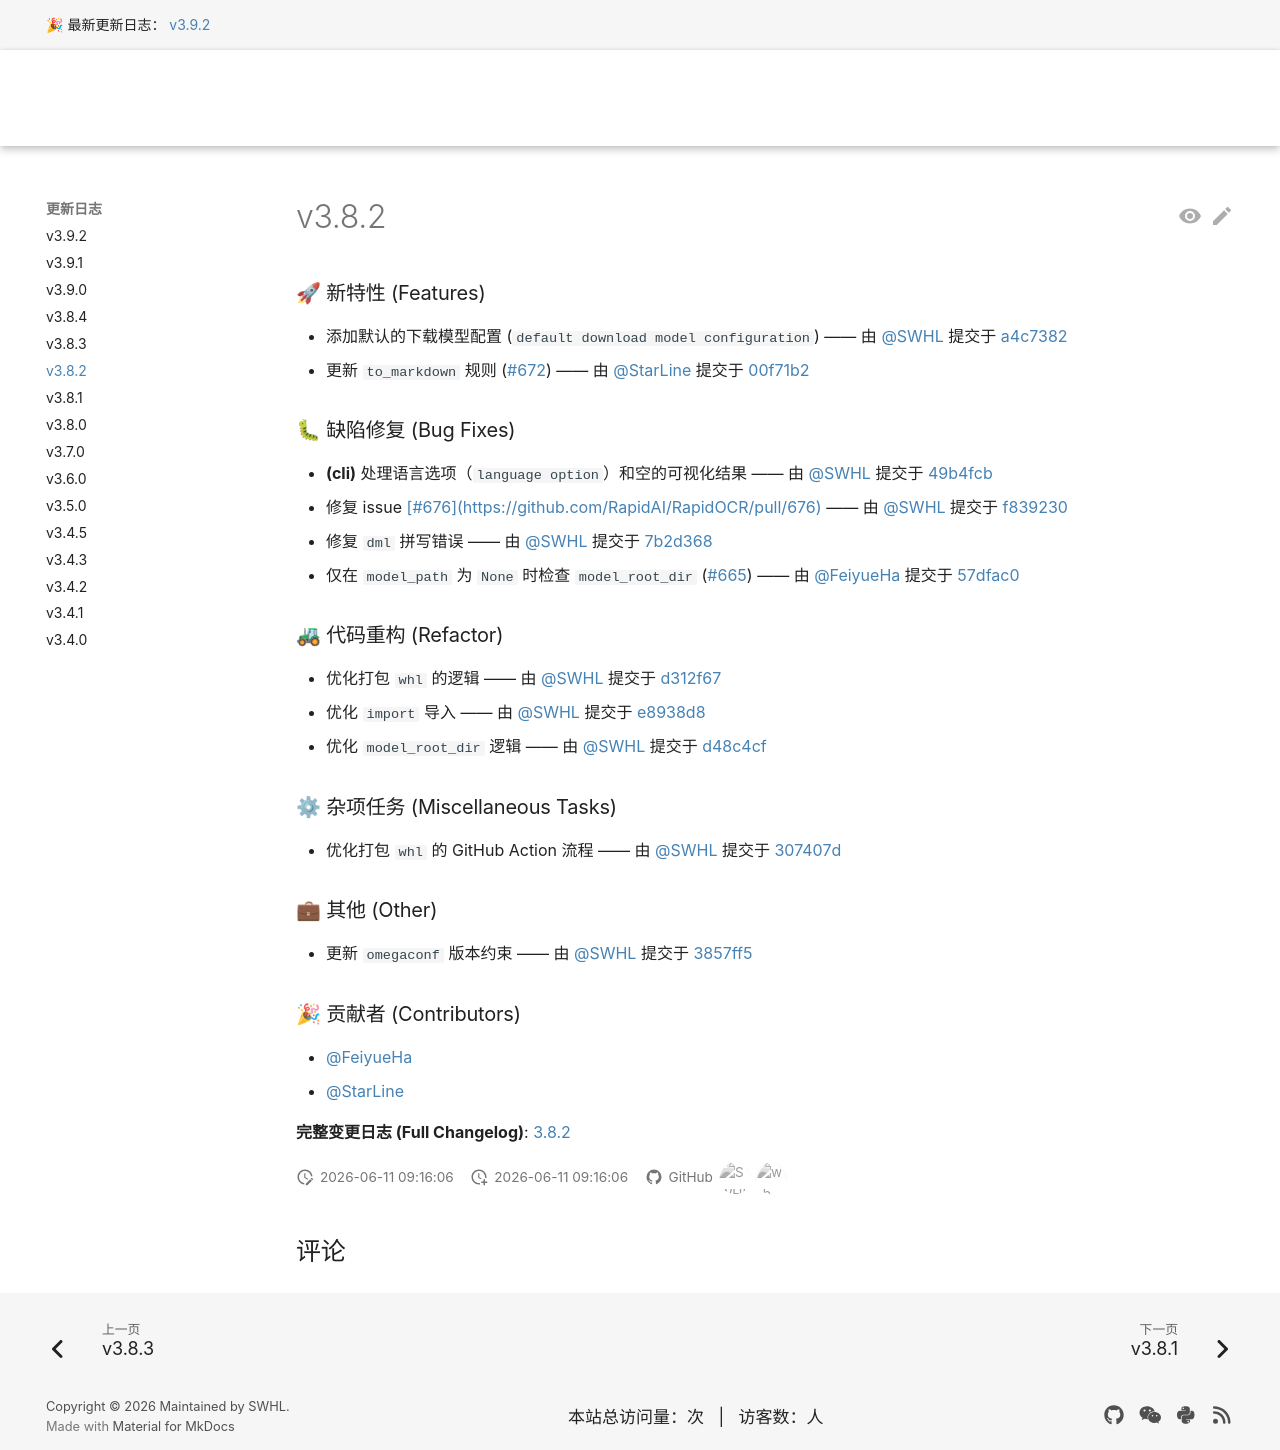

repository: RapidAI/RapidOCRDocs · page: v3.9.2/changelog/v3.8.2/index.html · generator: mkdocs

---
comments: true
hide:
  - toc
---


### 🚀 新特性 (Features)

* 添加默认的下载模型配置 (`default download model configuration`) —— 由 [@SWHL](https://github.com/SWHL) 提交于 [a4c7382](https://github.com/RapidAI/RapidOCR/commit/a4c7382bbafb445fed31aa9a47ef6146d79e8145)
* 更新 `to_markdown` 规则 (#672) —— 由 [@StarLine](https://github.com/StarLine) 提交于 [00f71b2](https://github.com/RapidAI/RapidOCR/commit/00f71b2d5ea41fedae36369ec3a86c3461f3fa03)

### 🐛 缺陷修复 (Bug Fixes)

* **(cli)** 处理语言选项（`language option`）和空的可视化结果 —— 由 [@SWHL](https://github.com/SWHL) 提交于 [49b4fcb](https://github.com/RapidAI/RapidOCR/commit/49b4fcb44c7030c0378c897cbdad3a7b8db0b3b4)
* 修复 issue #676 —— 由 [@SWHL](https://github.com/SWHL) 提交于 [f839230](https://github.com/RapidAI/RapidOCR/commit/f8392300f663311dc1251fad624903165c4089a6)
* 修复 `dml` 拼写错误 —— 由 [@SWHL](https://github.com/SWHL) 提交于 [7b2d368](https://github.com/RapidAI/RapidOCR/commit/7b2d368ac62f635094d2562a9e973f7b5eec083f)
* 仅在 `model_path` 为 `None` 时检查 `model_root_dir` (#665) —— 由 [@FeiyueHa](https://github.com/FeiyueHa) 提交于 [57dfac0](https://github.com/RapidAI/RapidOCR/commit/57dfac08d8de63c4c00d21a1ab14a4a3b5c01975)

### 🚜 代码重构 (Refactor)

* 优化打包 `whl` 的逻辑 —— 由 [@SWHL](https://github.com/SWHL) 提交于 [d312f67](https://github.com/RapidAI/RapidOCR/commit/d312f67f44fd834a548e0d95357ed8d66d6ba929)
* 优化 `import` 导入 —— 由 [@SWHL](https://github.com/SWHL) 提交于 [e8938d8](https://github.com/RapidAI/RapidOCR/commit/e8938d8c2abc99f3e12882a6b99ee5420eedd937)
* 优化 `model_root_dir` 逻辑 —— 由 [@SWHL](https://github.com/SWHL) 提交于 [d48c4cf](https://github.com/RapidAI/RapidOCR/commit/d48c4cf3121c9120520c04124f740c53a041e49a)

### ⚙ 杂项任务 (Miscellaneous Tasks)

* 优化打包 `whl` 的 GitHub Action 流程 —— 由 [@SWHL](https://github.com/SWHL) 提交于 [307407d](https://www.google.com/search?q=https://github.com/RapidAI/RapidOCR/commit/307407d462a62079a35e31e67777777777777777)

### 💼 其他 (Other)

* 更新 `omegaconf` 版本约束 —— 由 [@SWHL](https://github.com/SWHL) 提交于 [3857ff5](https://github.com/RapidAI/RapidOCR/commit/3857ff515303ed79f27765a509a668cdabc49e1e)

### 🎉 贡献者 (Contributors)

* [@FeiyueHa](https://github.com/FeiyueHa)
* [@StarLine](https://github.com/StarLine)

**完整变更日志 (Full Changelog)**: [3.8.2](https://www.google.com/search?q=https%3A%2F%2Fgithub.com%2FRapidAI%2FRapidOCR%2Fcompare%2Fv3.8.1..v3.8.2)
